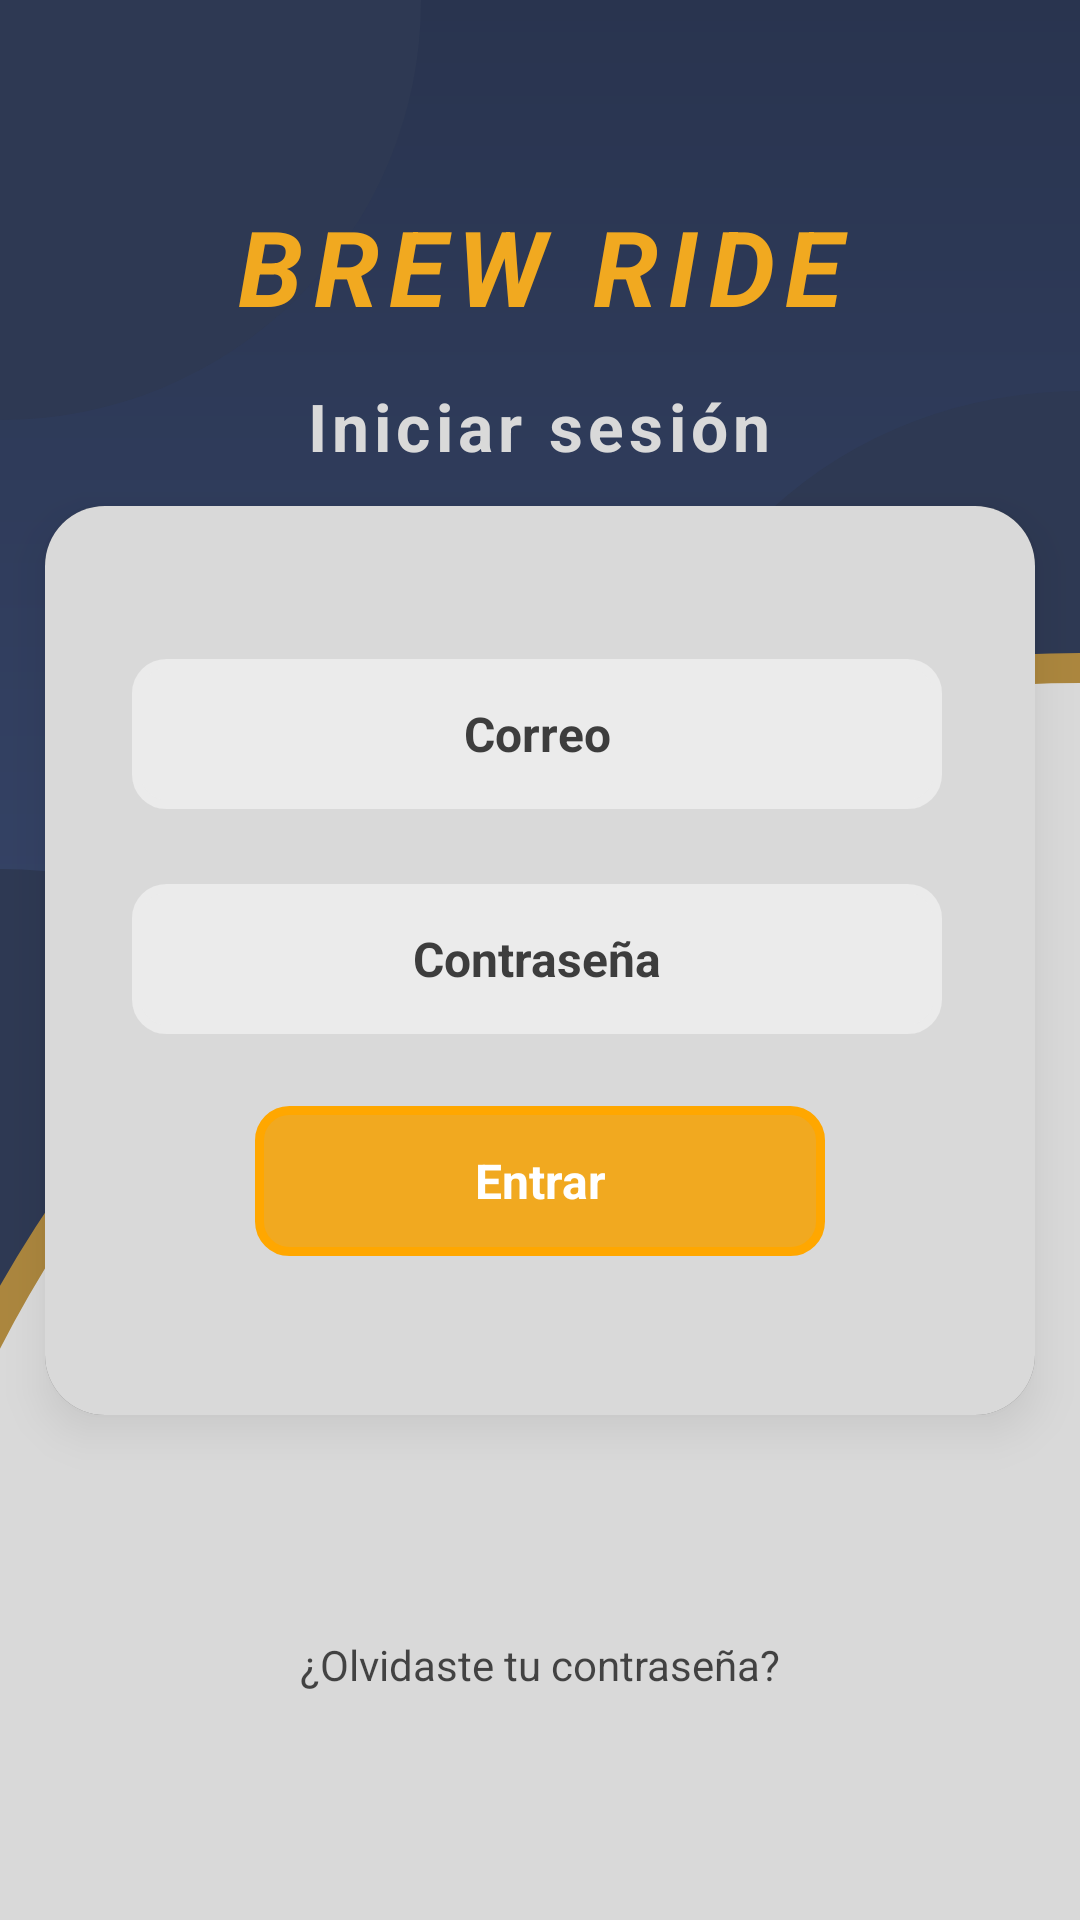

Layout XML and referenced resources for this Android screen:
<!-- AndroidManifest.xml: application theme Theme.Proyecto -->
<!-- res/layout/activity_conductor_login.xml -->
<?xml version="1.0" encoding="utf-8"?>
<androidx.constraintlayout.widget.ConstraintLayout xmlns:android="http://schemas.android.com/apk/res/android"
    xmlns:app="http://schemas.android.com/apk/res-auto"
    xmlns:tools="http://schemas.android.com/tools"
    android:id="@+id/main"
    android:layout_width="match_parent"
    android:layout_height="match_parent"
    tools:context=".api.rol.ConductorLogin"
    android:background="@drawable/fondo_animado">

    <TextView
        android:id="@+id/textView17"
        android:layout_width="wrap_content"
        android:layout_height="wrap_content"
        android:layout_gravity="center"
        android:fontFamily="sans-serif"
        android:letterSpacing="0.08"
        android:text="Iniciar sesión"
        android:textAlignment="center"
        android:textColor="#D9D9D9"
        android:textSize="22sp"
        android:textStyle="bold"
        app:layout_constraintBottom_toBottomOf="parent"
        app:layout_constraintEnd_toEndOf="parent"
        app:layout_constraintHorizontal_bias="0.496"
        app:layout_constraintStart_toStartOf="parent"
        app:layout_constraintTop_toBottomOf="@+id/textView7"
        app:layout_constraintVertical_bias="0.031" />

    <View
        android:id="@+id/view2"
        android:layout_width="280sp"
        android:layout_height="279sp"
        android:background="@drawable/circulos"
        app:layout_constraintBottom_toBottomOf="parent"
        app:layout_constraintEnd_toEndOf="parent"
        app:layout_constraintHorizontal_bias="0.0"
        app:layout_constraintStart_toEndOf="parent"
        app:layout_constraintTop_toBottomOf="parent"
        app:layout_constraintVertical_bias="0.72" />

    <View
        android:id="@+id/view5"
        android:layout_width="290sp"
        android:layout_height="267sp"
        android:background="@drawable/circulos"
        app:layout_constraintBottom_toBottomOf="parent"
        app:layout_constraintEnd_toStartOf="parent"
        app:layout_constraintStart_toStartOf="parent"
        app:layout_constraintTop_toTopOf="parent"
        app:layout_constraintVertical_bias="0.777" />

    <View
        android:id="@+id/view6"
        android:layout_width="290sp"
        android:layout_height="267sp"
        android:background="@drawable/circulos"
        app:layout_constraintBottom_toBottomOf="parent"
        app:layout_constraintEnd_toEndOf="parent"
        app:layout_constraintHorizontal_bias="0.479"
        app:layout_constraintStart_toEndOf="parent"
        app:layout_constraintTop_toTopOf="parent"
        app:layout_constraintVertical_bias="0.349" />

    <View
        android:id="@+id/view7"
        android:layout_width="280sp"
        android:layout_height="279sp"
        android:background="@drawable/circulos"
        app:layout_constraintBottom_toTopOf="parent"
        app:layout_constraintEnd_toStartOf="parent"
        app:layout_constraintHorizontal_bias="1.0"
        app:layout_constraintStart_toStartOf="parent"
        app:layout_constraintTop_toTopOf="parent"
        app:layout_constraintVertical_bias="0.491" />

    <View
        android:layout_width="833sp"
        android:layout_height="845sp"
        android:background="@drawable/circulo_blanco"
        app:layout_constraintBottom_toBottomOf="parent"
        app:layout_constraintEnd_toEndOf="parent"
        app:layout_constraintHorizontal_bias="0.501"
        app:layout_constraintStart_toEndOf="parent"
        app:layout_constraintTop_toBottomOf="parent"
        app:layout_constraintVertical_bias="0.499" />

    <TextView
        android:id="@+id/textView7"
        android:layout_width="wrap_content"
        android:layout_height="wrap_content"
        android:letterSpacing="0.10"
        android:shadowRadius="4"
        android:text="BREW RIDE"
        android:textColor="#F1A920"
        android:textSize="35sp"
        android:textStyle="bold|italic"
        app:layout_constraintBottom_toBottomOf="parent"
        app:layout_constraintEnd_toEndOf="parent"
        app:layout_constraintStart_toStartOf="parent"
        app:layout_constraintTop_toTopOf="parent"
        app:layout_constraintVertical_bias="0.11" />

    <View
        android:id="@+id/view8"
        android:layout_width="330sp"
        android:layout_height="303sp"
        android:elevation="8dp"
        app:layout_constraintBottom_toBottomOf="parent"
        app:layout_constraintEnd_toEndOf="parent"
        app:layout_constraintStart_toStartOf="parent"
        app:layout_constraintTop_toTopOf="parent"
        android:background="@drawable/cuadrado_blanco"/>

    <EditText
        android:id="@+id/etCorreo"
        android:layout_width="270sp"
        android:layout_height="50sp"
        android:ems="10"
        android:inputType="textEmailAddress"
        android:layout_gravity="center_horizontal"
        android:background="@drawable/campos"
        android:gravity="center"
        android:hint="Correo"
        android:elevation="8dp"
        android:textAllCaps="false"
        android:textColorHint="#3D3D3D"
        android:textColor="#3D3D3D"
        android:textSize="16sp"
        android:textStyle="bold"
        app:layout_constraintBottom_toBottomOf="@+id/view8"
        app:layout_constraintEnd_toEndOf="@+id/view8"
        app:layout_constraintHorizontal_bias="0.483"
        app:layout_constraintStart_toStartOf="@+id/view8"
        app:layout_constraintTop_toTopOf="@+id/view8"
        app:layout_constraintVertical_bias="0.201"/>


    <TextView
        android:id="@+id/textView22"
        android:layout_width="wrap_content"
        android:layout_height="wrap_content"
        android:text="¿Olvidaste tu contraseña?"
        android:textColor="#B2000000"
        android:textSize="14sp"
        app:layout_constraintBottom_toBottomOf="parent"
        app:layout_constraintEnd_toEndOf="parent"
        app:layout_constraintStart_toStartOf="parent"
        app:layout_constraintTop_toBottomOf="@+id/view8"
        app:layout_constraintVertical_bias="0.494" />

    <EditText
        android:id="@+id/etContraseña"
        android:layout_width="270sp"
        android:layout_height="50sp"
        android:ems="10"
        android:inputType="textPassword"
        android:layout_gravity="center_horizontal"
        android:background="@drawable/campos"
        android:gravity="center"
        android:elevation="8dp"
        android:hint="Contraseña"
        android:textAllCaps="false"
        android:textColorHint="#3D3D3D"
        android:textColor="#3D3D3D"
        android:textSize="16sp"
        android:textStyle="bold"
        app:layout_constraintBottom_toBottomOf="@+id/view8"
        app:layout_constraintEnd_toEndOf="@+id/view8"
        app:layout_constraintHorizontal_bias="0.483"
        app:layout_constraintStart_toStartOf="@+id/view8"
        app:layout_constraintTop_toBottomOf="@+id/etCorreo"
        app:layout_constraintVertical_bias="0.164" />

    <TextView
        android:id="@+id/buttonIniciar"
        android:layout_width="190sp"
        android:layout_height="50sp"
        android:background="@drawable/campo_amarillo"
        android:text="Entrar"
        android:gravity="center"
        android:elevation="8dp"
        android:textAllCaps="false"
        android:textColor="#ffffff"
        android:textSize="16sp"
        android:textStyle="bold"
        app:layout_constraintBottom_toBottomOf="@+id/view8"
        app:layout_constraintEnd_toEndOf="@+id/view8"
        app:layout_constraintStart_toStartOf="@+id/view8"
        app:layout_constraintTop_toTopOf="@+id/view8"
        app:layout_constraintVertical_bias="0.79" />



</androidx.constraintlayout.widget.ConstraintLayout>
<!-- resources referenced by this layout -->
<resources>
  <!-- drawable campo_amarillo (drawable) -->
  <shape xmlns:android="http://schemas.android.com/apk/res/android"
      android:shape="rectangle">
      <solid android:color="#F1A920"/>
      <stroke
          android:width="3dp"
          android:color="#FFA700" />
      <corners
          android:radius="10dp" />
  </shape>
  <!-- drawable campos (drawable) -->
  <shape xmlns:android="http://schemas.android.com/apk/res/android"
      android:shape="rectangle">
      <solid android:color="#EBEBEB"/>
      <stroke
          android:width="3dp"
          android:color="#EBEBEB" />
      <corners
          android:radius="10dp" />
  </shape>
  <!-- drawable circulo_blanco (drawable) -->
  <shape xmlns:android="http://schemas.android.com/apk/res/android"
      android:shape="oval">
  
      <solid android:color="#D9D9D9" />
  
      <stroke
          android:width="10dp"
          android:color="#AB863E" />
  
      <size
          android:width="12dp"
          android:height="12dp" />
  
  </shape>
  <!-- drawable circulos (drawable) -->
  <shape xmlns:android="http://schemas.android.com/apk/res/android"
      android:shape="oval">
  
      <solid android:color="#2E3953" /> 
  
      
      <size
          android:width="12dp"
          android:height="12dp" />
  
  </shape>
  <!-- drawable cuadrado_blanco (drawable) -->
  <layer-list xmlns:android="http://schemas.android.com/apk/res/android">
  
      
      <item>
          <shape android:shape="rectangle">
              <solid android:color="#65000000"/>
              <corners android:radius="20dp" />
          </shape>
      </item>
  
      
      <item>
          <shape android:shape="rectangle">
              <solid android:color="#D9D9D9"/>
              <corners android:radius="20dp" />
          </shape>
      </item>
  
  </layer-list>
  <!-- drawable fondo_animado (drawable) -->
  <layer-list xmlns:android="http://schemas.android.com/apk/res/android">
      
      <item>
          <shape>
              <gradient
                  android:layout_width="428dp"
                  android:layout_height="926dp"
                  android:startColor="#41527D"
                  android:endColor="#29344F"
                  android:angle="90"
                  android:type="linear"
                  android:centerX="0.5"
                  android:centerY="0.0"
                  android:endY="1.0"/>
          </shape>
      </item>
  </layer-list>
  <style name="Theme.Proyecto" parent="Base.Theme.Proyecto" />
  <style name="Base.Theme.Proyecto" parent="Theme.Material3.DayNight.NoActionBar">
          
          
      </style>
</resources>
